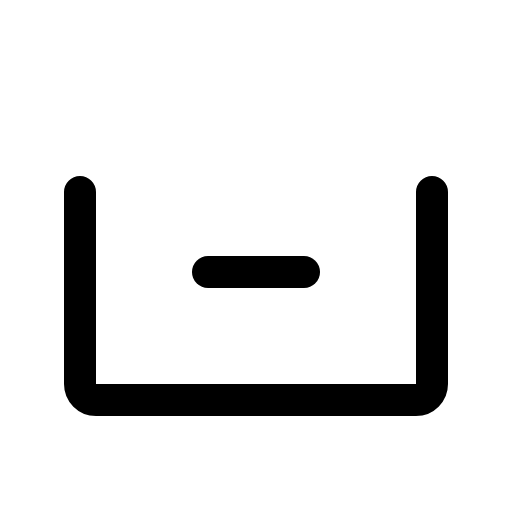
t = 0.00 s
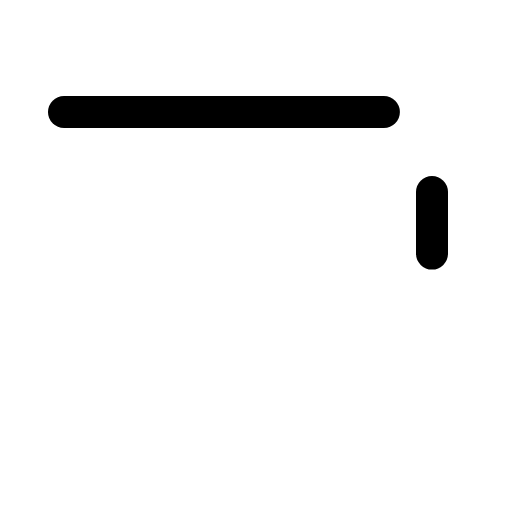
t = 0.60 s
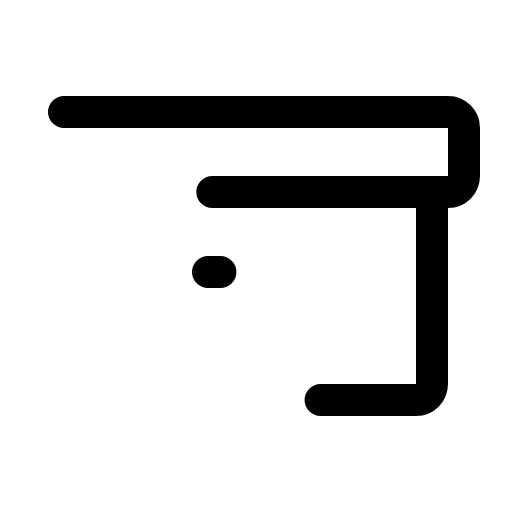
t = 0.98 s
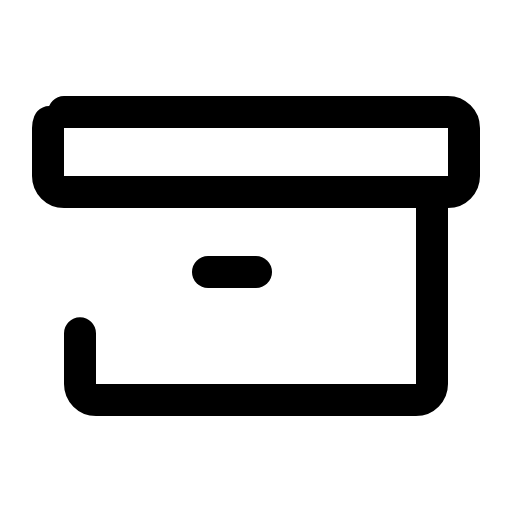
t = 1.35 s
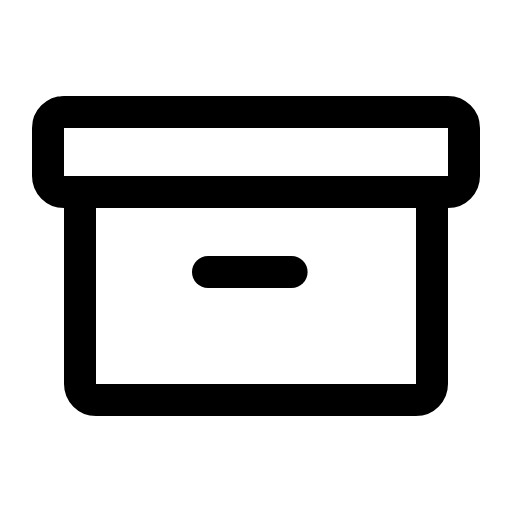
t = 1.73 s
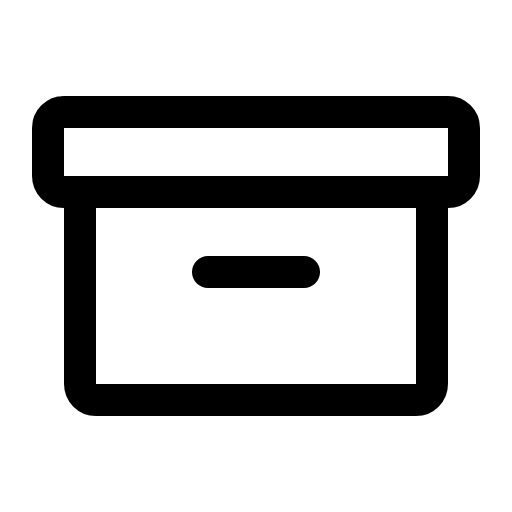
t = 2.10 s

The animated SVG that drew these frames (rendered in a browser with its animation timeline set to each time). Animation: 1 CSS @keyframes rule; one cycle of 2.10 s.

<svg xmlns="http://www.w3.org/2000/svg" viewBox="0 0 256 256">
  <style>
    .draw-line {
      stroke-dasharray: 1;
      stroke-dashoffset: 0;
    }
    svg:hover .draw-line {
      animation: phosphor-draw-in 1.5s ease-in-out forwards;
    }
    @keyframes phosphor-draw-in {
      from { stroke-dashoffset: 1; }
      to { stroke-dashoffset: 0; }
    }
  </style><rect width="256" height="256" fill="none"/><rect x="24" y="56" width="208" height="40" rx="8" fill="none" stroke="currentColor" stroke-linecap="round" stroke-linejoin="round" stroke-width="16" class="draw-line" pathLength="1" style="animation-delay: 0s"/><path d="M216,96v96a8,8,0,0,1-8,8H48a8,8,0,0,1-8-8V96" fill="none" stroke="currentColor" stroke-linecap="round" stroke-linejoin="round" stroke-width="16" class="draw-line" pathLength="1" style="animation-delay: 0.3s"/><line x1="104" y1="136" x2="152" y2="136" fill="none" stroke="currentColor" stroke-linecap="round" stroke-linejoin="round" stroke-width="16" class="draw-line" pathLength="1" style="animation-delay: 0.6s"/></svg>
